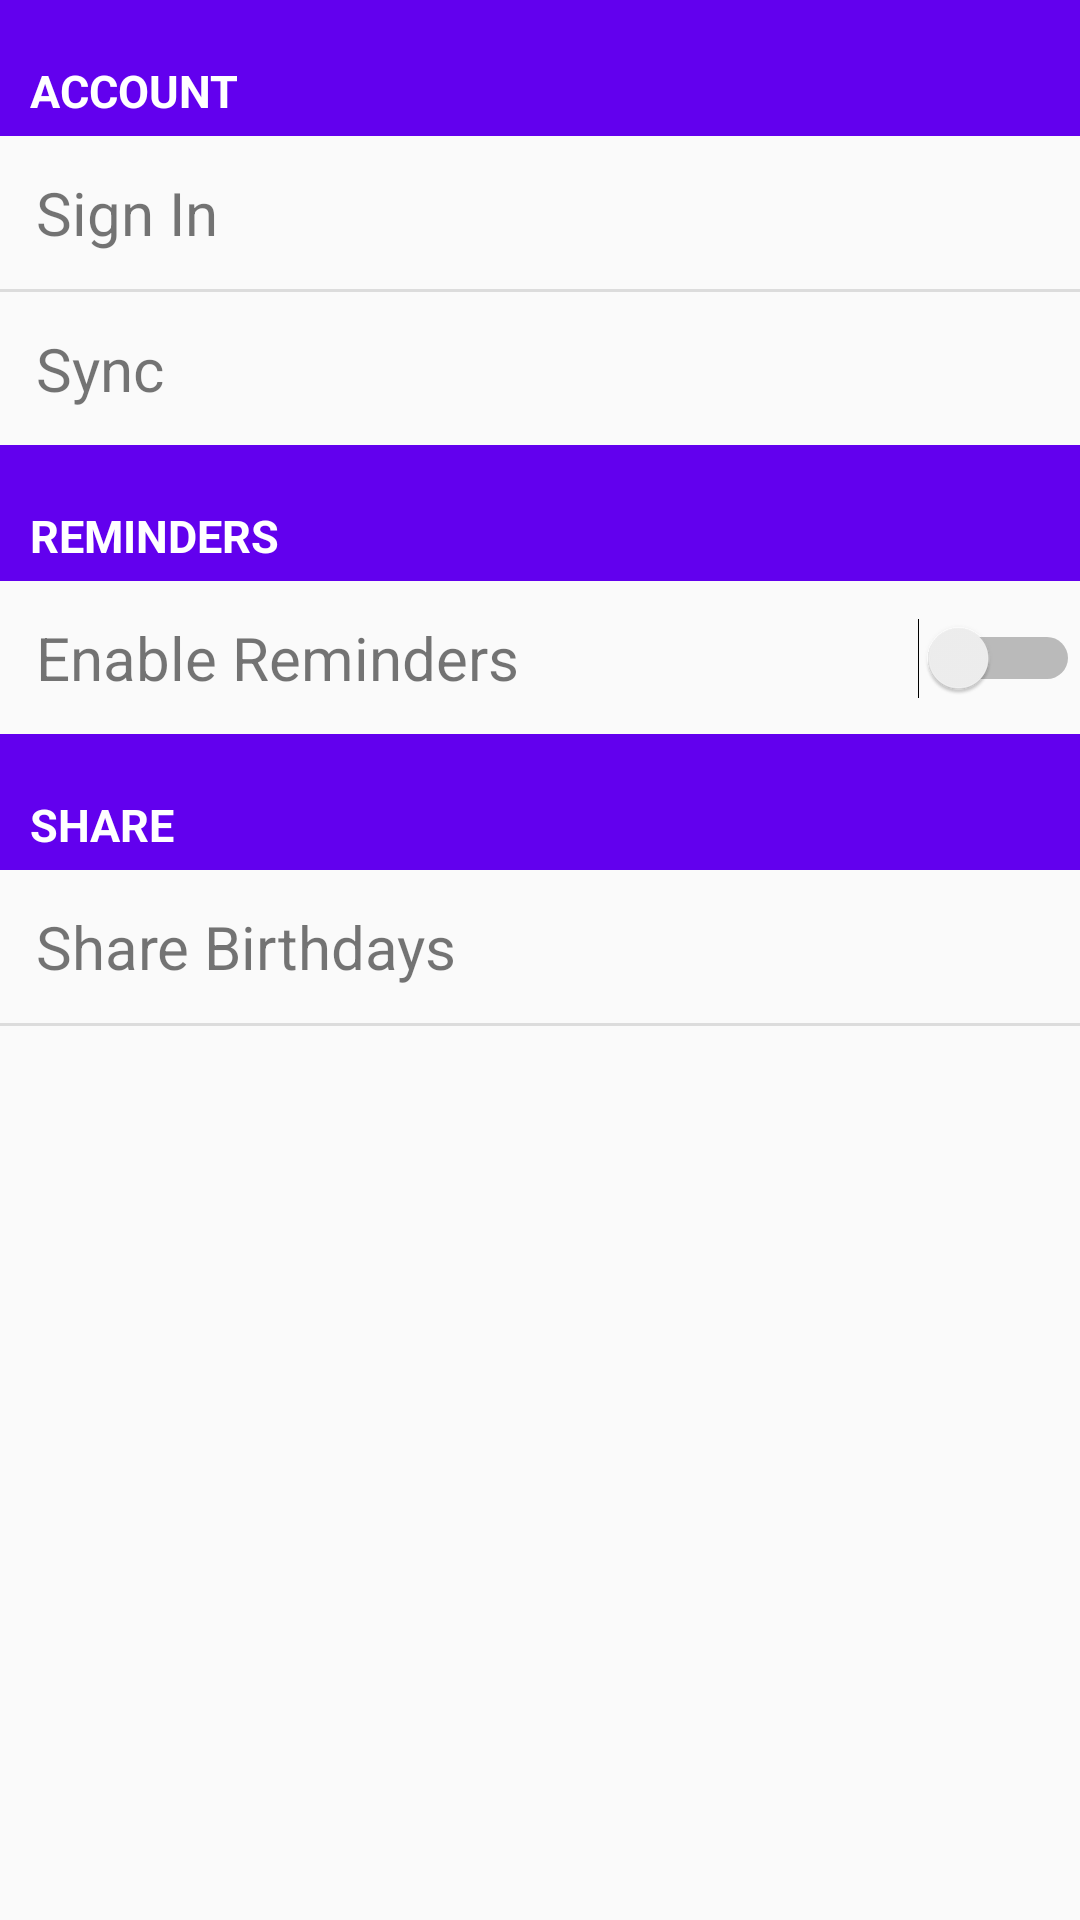

Produce the Android XML layout that renders to this screen, including the resource entries it uses.
<!-- AndroidManifest.xml: application theme AppTheme -->
<!-- res/layout/fragment_settings.xml -->
<ScrollView xmlns:android="http://schemas.android.com/apk/res/android"
    android:layout_width="match_parent"
    android:layout_height="match_parent">

    <LinearLayout
        android:layout_width="match_parent"
        android:layout_height="wrap_content"
        android:orientation="vertical">

        <TextView
            android:id="@+id/account"
            android:layout_width="match_parent"
            android:layout_height="wrap_content"
            android:background="@color/colorPrimary"
            android:paddingLeft="10dp"
            android:paddingTop="20dp"
            android:paddingBottom="5dp"
            android:text="ACCOUNT"
            android:textColor="#FFFFFF"
            android:textSize="15sp"
            android:textStyle="bold" />

        <TextView
            android:id="@+id/sign_in"
            android:layout_width="match_parent"
            android:layout_height="wrap_content"
            android:layout_margin="2dp"
            android:layout_marginStart="16dp"
            android:background="?attr/selectableItemBackground"
            android:clickable="true"
            android:paddingLeft="10dp"
            android:paddingTop="10dp"
            android:paddingBottom="10dp"
            android:text="Sign In"
            android:textSize="20sp" />

        <View
            android:id="@+id/view2"
            android:layout_width="match_parent"
            android:layout_height="1dp"
            android:background="#DCDCDC" />

        <TextView
            android:id="@+id/sync"
            android:layout_width="match_parent"
            android:layout_height="wrap_content"
            android:layout_margin="2dp"
            android:background="?attr/selectableItemBackground"
            android:clickable="true"
            android:paddingLeft="10dp"
            android:paddingTop="10dp"
            android:paddingBottom="10dp"
            android:text="Sync"
            android:textSize="20sp" />

        <TextView
            android:id="@+id/reminders"
            android:layout_width="match_parent"
            android:layout_height="wrap_content"
            android:background="@color/colorPrimary"
            android:paddingLeft="10dp"

            android:paddingTop="20dp"
            android:paddingBottom="5dp"
            android:text="REMINDERS"
            android:textColor="#FFFFFF"
            android:textSize="15sp"
            android:textStyle="bold" />

        <LinearLayout
            android:layout_width="match_parent"
            android:layout_height="wrap_content"
            android:background="?attr/selectableItemBackground"
            android:orientation="horizontal"
            android:paddingLeft="10dp"
            android:paddingTop="10dp"
            android:paddingBottom="10dp"
            android:weightSum="100">

            <TextView
                android:id="@+id/option"
                android:layout_width="wrap_content"
                android:layout_height="wrap_content"
                android:layout_margin="2dp"
                android:layout_weight="80"
                android:text="Enable Reminders"
                android:textSize="20sp" />

            <Switch
                android:id="@+id/switch_enable_reminders"
                android:layout_width="wrap_content"
                android:layout_height="wrap_content"
                android:layout_weight="20"
                android:backgroundTint="@color/colorPrimary" />
        </LinearLayout>

        <TextView
            android:layout_width="match_parent"
            android:layout_height="wrap_content"
            android:background="@color/colorPrimary"
            android:paddingLeft="10dp"
            android:paddingTop="20dp"
            android:paddingBottom="5dp"
            android:text="SHARE"
            android:textColor="#FFFFFF"
            android:textSize="15sp"
            android:textStyle="bold" />

        <TextView
            android:id="@+id/share"
            android:layout_width="match_parent"
            android:layout_height="wrap_content"
            android:layout_margin="2dp"
            android:background="?attr/selectableItemBackground"
            android:clickable="true"
            android:paddingLeft="10dp"
            android:paddingTop="10dp"
            android:paddingBottom="10dp"
            android:text="Share Birthdays"
            android:textSize="20sp" />

        <View
            android:id="@+id/view3"
            android:layout_width="match_parent"
            android:layout_height="1dp"
            android:layout_marginBottom="5dp"
            android:background="#DCDCDC" />

        <ImageView
            android:id="@+id/cake"
            android:layout_width="56dp"
            android:layout_height="56dp"
            android:layout_gravity="center"
            android:layout_marginTop="50dp"
            android:visibility="invisible"
            android:src="@drawable/cake"
            android:layout_marginBottom="15dp"/>

    </LinearLayout>

</ScrollView>
<!-- resources referenced by this layout -->
<resources>
  <!-- drawable cake: png bitmap (drawable, 4137 bytes) -->
  <style name="AppTheme" parent="Theme.AppCompat.Light.DarkActionBar">
          
          <item name="colorPrimary">@color/colorPrimary</item>
          <item name="colorPrimaryDark">@color/colorPrimaryDark</item>
          <item name="colorAccent">@color/colorAccent</item>
      </style>
  <!-- not gathered from this repository: default colours our renderer supplied (Android Studio template values) -->
  <color name="colorPrimary">#FF6200EE</color>
  <color name="colorPrimaryDark">#FF3700B3</color>
  <color name="colorAccent">#FF03DAC5</color>
</resources>
